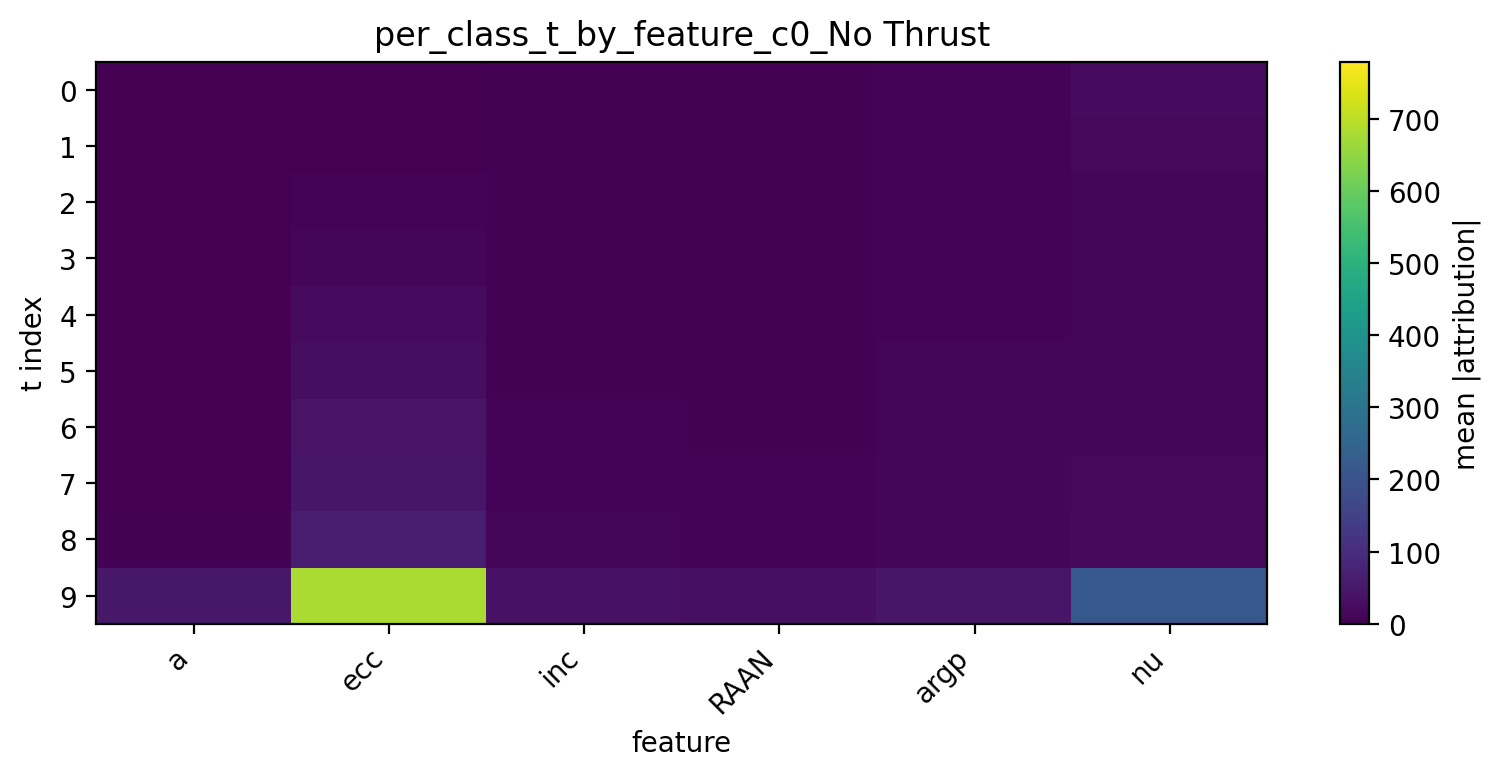

Data behind this chart, as committed beside it:
t, a, ecc, inc, RAAN, argp, nu
0, 0.2139, 0.7073, 4.187, 4.474, 8.871, 23.56
1, 0.3764, 2.074, 3.734, 3.656, 6.916, 17.2
2, 0.4555, 7.983, 4.169, 3.764, 7.137, 12.14
3, 0.5967, 13.69, 4.63, 4.095, 7.735, 12.23
4, 0.8954, 23.58, 5.042, 4.16, 8.419, 11.71
5, 1.435, 28.51, 5.875, 4.915, 9.736, 11.79
6, 2.414, 41.57, 6.67, 5.604, 10.61, 12.46
7, 2.594, 48.67, 7.929, 6.273, 11.8, 16.01
8, 3.805, 62.91, 9.812, 7.134, 13.6, 20.82
9, 49.31, 680.5, 37.38, 32.04, 47.3, 214.7
